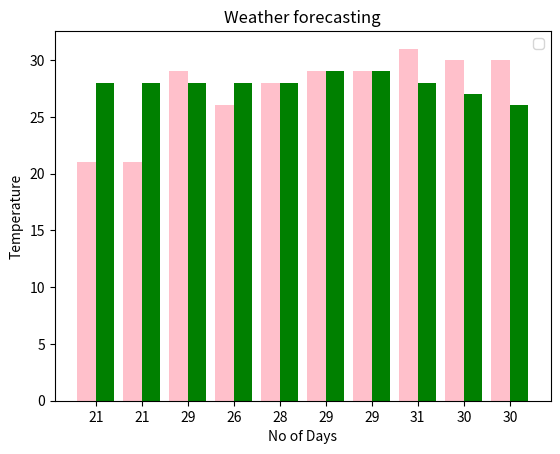

Here is the Python script that generated this plot:
import numpy as np
import matplotlib.pyplot as plt
days=["jul-5","jul-6","jul-7","jul-8","jul-9","jul-10","jul-11","jul-11","jul-12","jul-12"]
temperature=[21,21,29,26,28,29,29,31,30,30]
Humidity=[28,28,28,28,28,29,29,28,27,26]
ypos=np.arange(len(days))
plt.bar(ypos-0.2,temperature,color="pink",width=0.4)
plt.bar(ypos+0.2,Humidity,color="g",width=0.4)
plt.xticks(ypos,temperature)
plt.xlabel("No of Days")
plt.ylabel("Temperature")
plt.title("Weather forecasting")
plt.legend(loc="upper right")
